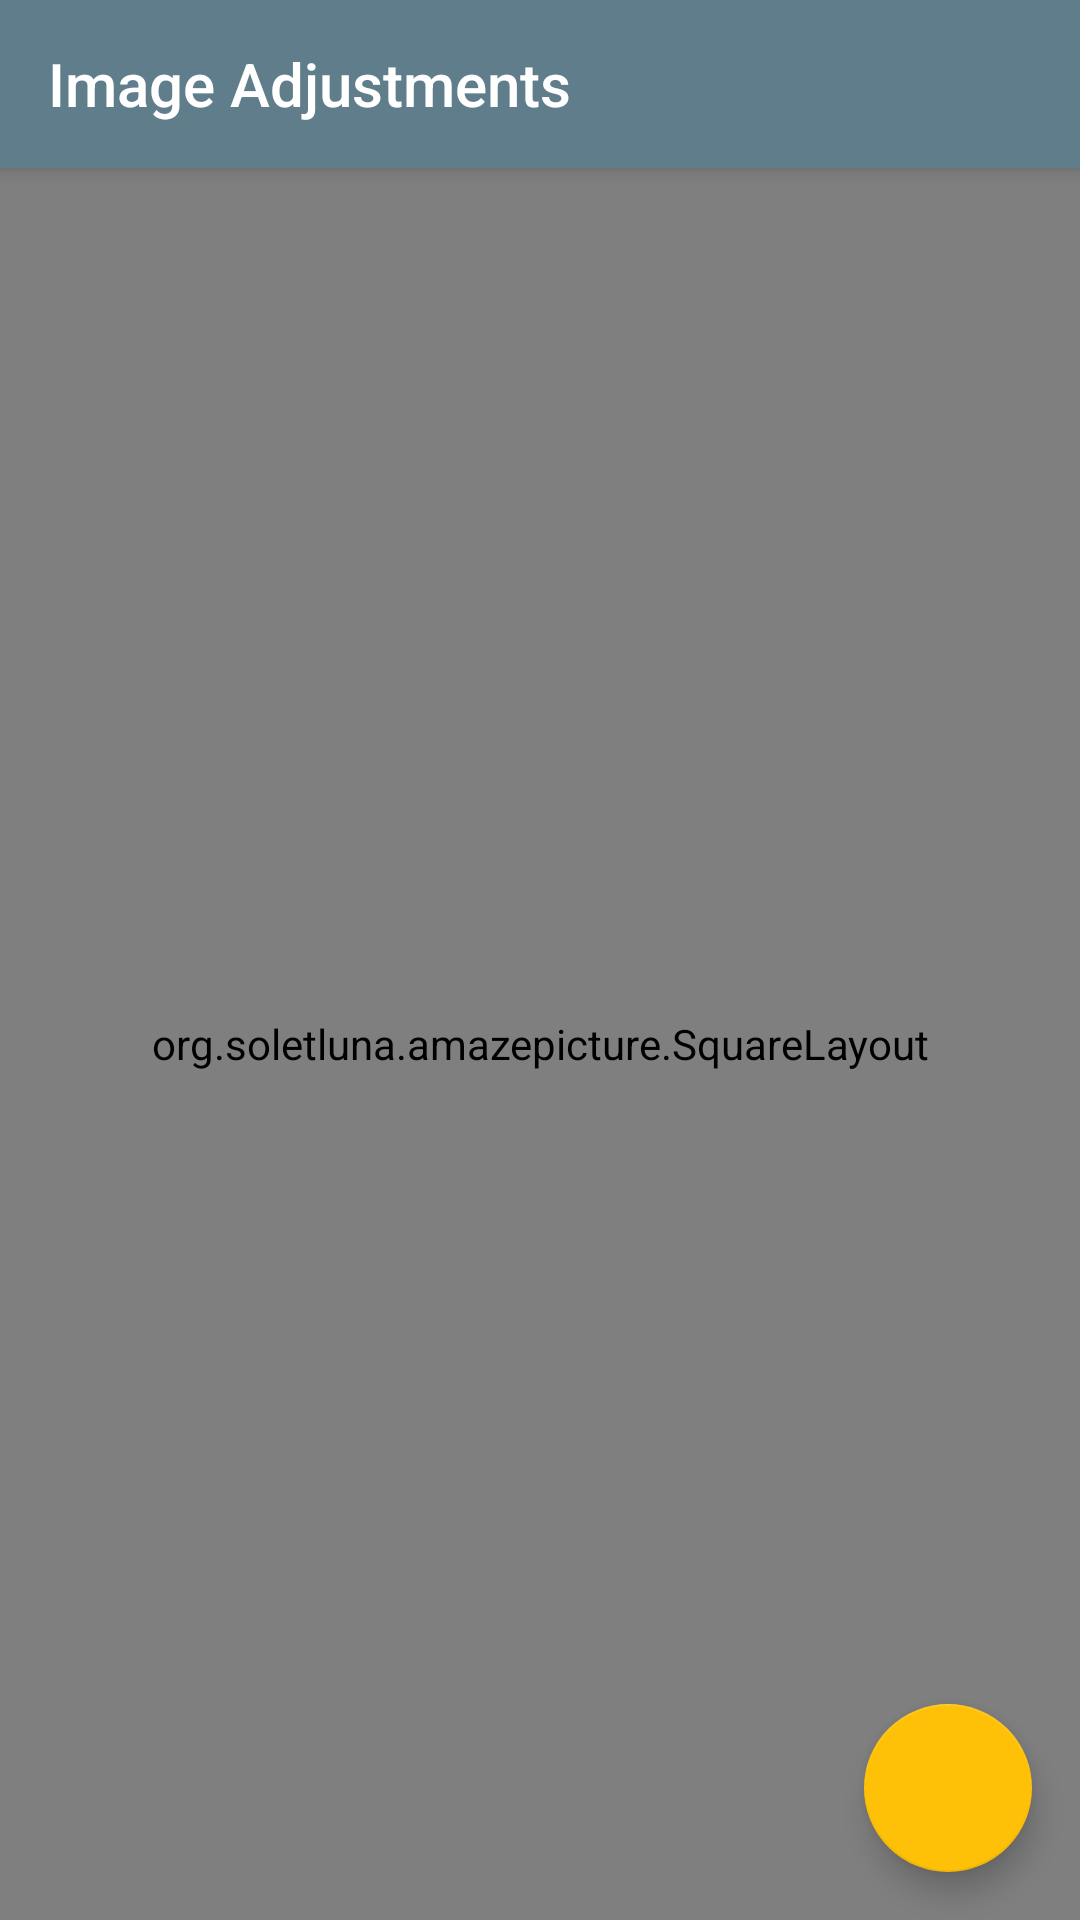

Reconstruct the res/layout file that produces this screen, plus the resources it refers to.
<!-- AndroidManifest.xml: application theme AppTheme -->
<!-- res/layout/activity_image_adjustment_activity.xml -->
<?xml version="1.0" encoding="utf-8"?>
<android.support.design.widget.CoordinatorLayout
    xmlns:android="http://schemas.android.com/apk/res/android"
    xmlns:app="http://schemas.android.com/apk/res-auto"
    xmlns:tools="http://schemas.android.com/tools"
    android:layout_width="match_parent"
    android:layout_height="match_parent"
    android:fitsSystemWindows="true"
    tools:context=".activities.ImageAdjustmentsActivity">

    <android.support.design.widget.AppBarLayout
        android:layout_width="match_parent"
        android:layout_height="wrap_content"
        android:theme="@style/AppTheme.AppBarOverlay">

        <android.support.v7.widget.Toolbar
            android:id="@+id/toolbar"
            android:layout_width="match_parent"
            android:layout_height="?attr/actionBarSize"
            android:background="?attr/colorPrimary"
            app:popupTheme="@style/AppTheme.PopupOverlay">

            <TextView
                android:id="@+id/toolbar_text"
                android:layout_width="wrap_content"
                android:layout_height="wrap_content"
                android:text="@string/title_activity_image_adjustments"
                style="@style/TextAppearance.AppCompat.Widget.ActionBar.Title"/>

        </android.support.v7.widget.Toolbar>

    </android.support.design.widget.AppBarLayout>

    <include layout="@layout/content_image_adjustment_activity"/>

    <android.support.design.widget.FloatingActionButton
        android:id="@+id/fab"
        android:layout_width="wrap_content"
        android:layout_height="wrap_content"
        android:layout_gravity="bottom|end"
        android:layout_margin="@dimen/fab_margin"
        android:src="@drawable/ic_rotate_right_white_24dp"
        android:onClick="rotateImage"/>

</android.support.design.widget.CoordinatorLayout>
<!-- res/layout/content_image_adjustment_activity.xml (included above) -->
<?xml version="1.0" encoding="utf-8"?>
<RelativeLayout
    xmlns:android="http://schemas.android.com/apk/res/android"
    xmlns:app="http://schemas.android.com/apk/res-auto"
    xmlns:tools="http://schemas.android.com/tools"
    android:layout_width="match_parent"
    android:layout_height="match_parent"
    app:layout_behavior="@string/appbar_scrolling_view_behavior"
    tools:context=".activities.ImageAdjustmentsActivity"
    tools:showIn="@layout/activity_image_adjustment_activity">

    <org.example.amazepicture.SquareLayout
        android:id="@+id/image_adjustments_square_layout"
        android:layout_width="match_parent"
        android:layout_height="match_parent"
        android:layout_alignParentStart="true"
        android:layout_alignParentLeft="true">

        <org.example.amazepicture.TouchImageView
            android:id="@+id/image_view"
            android:layout_width="match_parent"
            android:layout_height="match_parent"
            android:scaleType="fitCenter"/>

    </org.example.amazepicture.SquareLayout>

</RelativeLayout>
<!-- resources referenced by this layout -->
<resources>
  <dimen name="fab_margin">16dp</dimen>
  <string name="title_activity_image_adjustments">Image Adjustments</string>
  <style name="AppTheme.AppBarOverlay" parent="ThemeOverlay.AppCompat.Dark.ActionBar" />
  <style name="AppTheme.PopupOverlay" parent="ThemeOverlay.AppCompat.Light" />
  <style name="AppTheme" parent="Theme.AppCompat.Light.DarkActionBar">
          <item name="colorPrimary">@color/primary</item>
          <item name="colorPrimaryDark">@color/primary_dark</item>
          <item name="colorAccent">@color/accent</item>
      </style>
  <color name="primary">#607D8B</color>
  <color name="primary_dark">#455A64</color>
  <color name="accent">#FFC107</color>
</resources>
